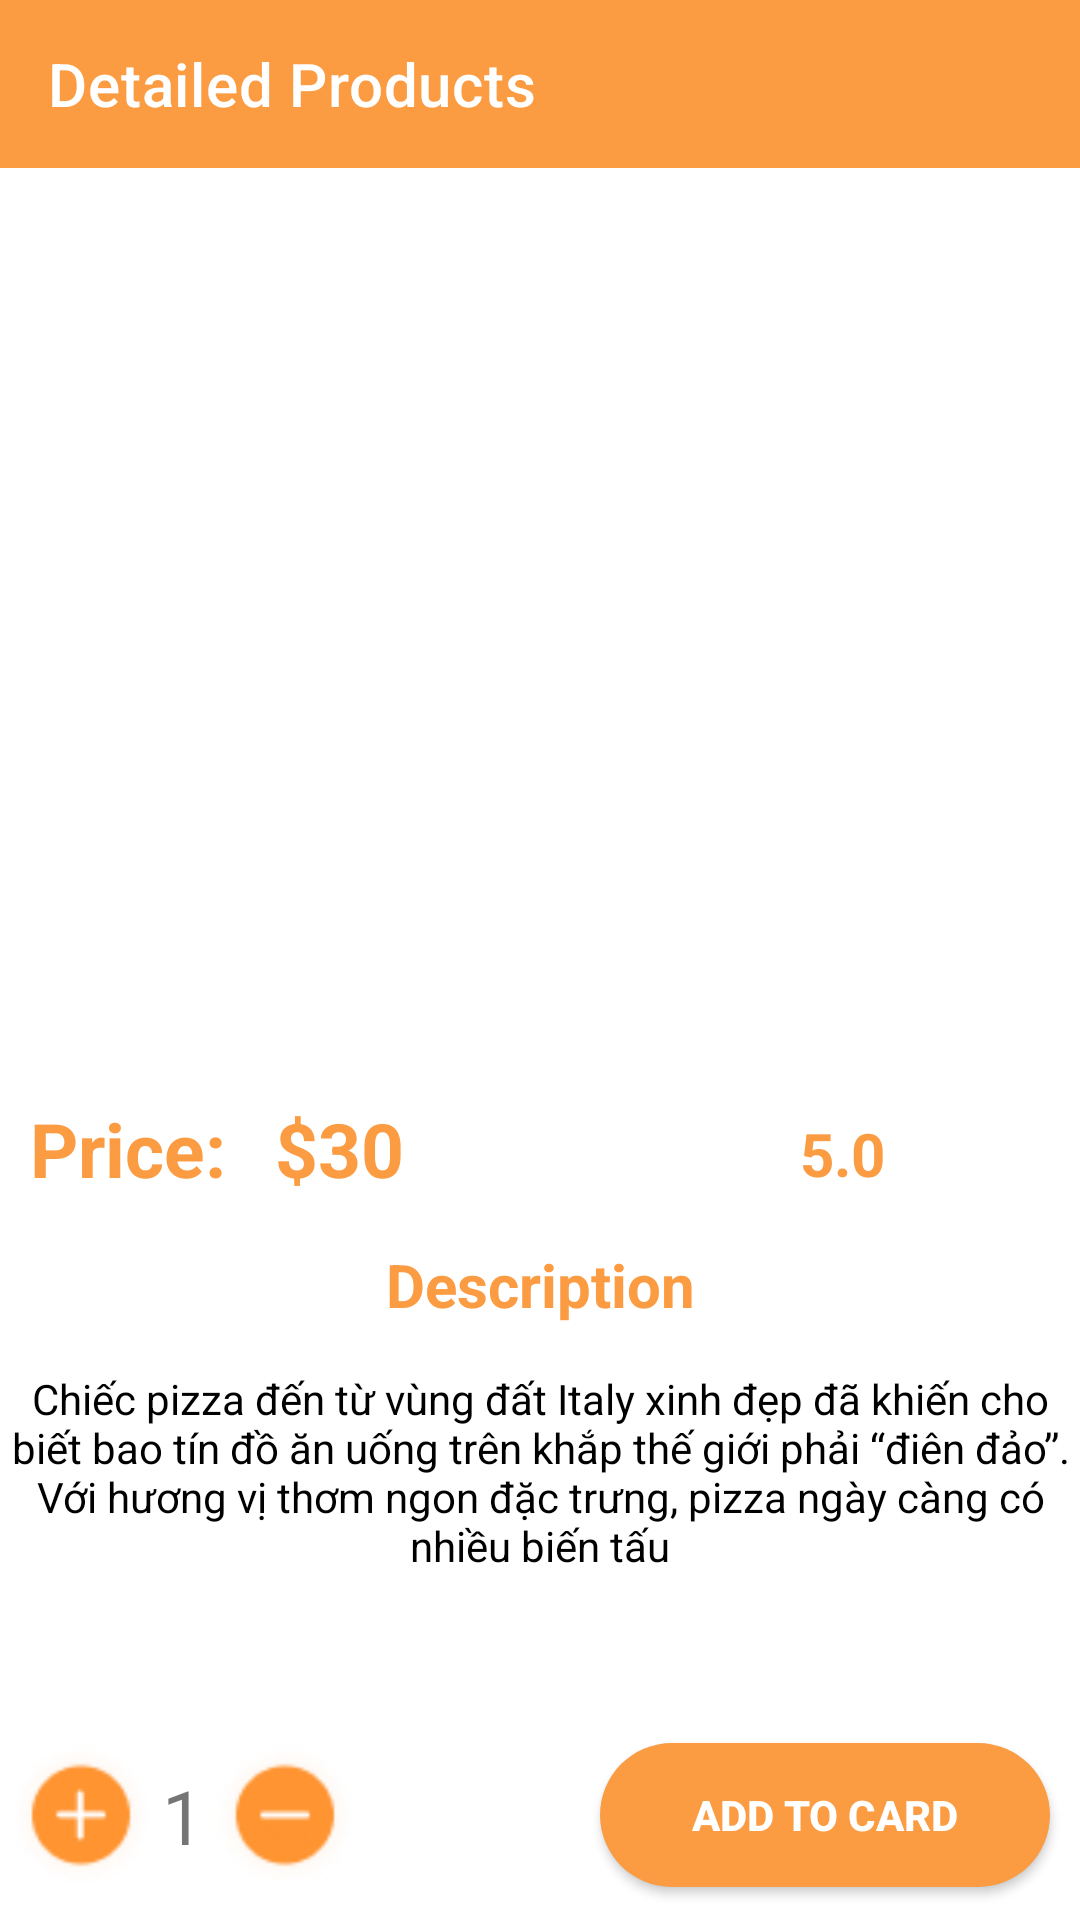

Produce the Android XML layout that renders to this screen, including the resource entries it uses.
<!-- AndroidManifest.xml: application theme Theme.App_food -->
<!-- res/layout/activity_detailed.xml -->
<?xml version="1.0" encoding="utf-8"?>
<androidx.constraintlayout.widget.ConstraintLayout
    xmlns:android="http://schemas.android.com/apk/res/android"
    xmlns:app="http://schemas.android.com/apk/res-auto"
    xmlns:tools="http://schemas.android.com/tools"
    android:layout_width="match_parent"
    android:layout_height="match_parent"
    android:background="@color/white"
    tools:context=".activities.DetailedActivity">


    <androidx.appcompat.widget.Toolbar
        android:id="@+id/toolbar_detailed"
        android:layout_width="match_parent"
        android:layout_height="wrap_content"
        android:background="@color/purple_500"
        app:layout_constraintEnd_toEndOf="parent"
        app:layout_constraintStart_toStartOf="parent"
        app:layout_constraintTop_toTopOf="parent"
        app:layout_constraintVertical_bias="0.0"
        app:title="Detailed Products"
        app:titleTextColor="@color/white" />

    <ImageView
        android:id="@+id/img_detailed"
        android:layout_width="match_parent"
        android:layout_height="300dp"
        android:scaleType="centerCrop"
        app:layout_constraintEnd_toEndOf="parent"
        app:layout_constraintStart_toStartOf="parent"
        app:layout_constraintTop_toBottomOf="@+id/toolbar_detailed" />

    <TextView
        android:id="@+id/tv_det_price"
        android:layout_width="wrap_content"
        android:layout_height="wrap_content"
        android:layout_marginLeft="10dp"
        android:layout_marginTop="10dp"
        android:text="Price: "
        android:textColor="@color/purple_500"
        android:textSize="25sp"
        android:textStyle="bold"
        app:layout_constraintStart_toStartOf="parent"
        app:layout_constraintTop_toBottomOf="@+id/img_detailed" />

    <TextView
        android:id="@+id/tv_detailed_price"
        android:layout_width="wrap_content"
        android:layout_height="wrap_content"
        android:layout_marginLeft="10dp"
        android:layout_marginTop="10dp"
        android:text="$30"
        android:textColor="@color/purple_500"
        android:textSize="25sp"
        android:textStyle="bold"
        app:layout_constraintStart_toEndOf="@+id/tv_det_price"
        app:layout_constraintTop_toBottomOf="@+id/img_detailed" />

    <ImageView
        android:id="@+id/img_star_detailed"
        android:layout_width="55dp"
        android:layout_height="35dp"
        android:layout_marginTop="10dp"
        android:layout_marginRight="10dp"
        android:src="@drawable/star_img"
        app:layout_constraintEnd_toEndOf="parent"
        app:layout_constraintTop_toBottomOf="@+id/img_detailed" />

    <TextView
        android:id="@+id/tv_rating_detailed"
        android:layout_width="wrap_content"
        android:layout_height="wrap_content"
        android:layout_marginTop="15dp"
        android:text="5.0"
        android:textColor="@color/purple_500"
        android:textSize="20sp"
        android:textStyle="bold"
        app:layout_constraintEnd_toStartOf="@+id/img_star_detailed"
        app:layout_constraintTop_toBottomOf="@+id/img_detailed" />

    <TextView
        android:id="@+id/tv_description_detailed"
        android:layout_width="wrap_content"
        android:layout_height="wrap_content"
        android:layout_marginTop="15dp"
        android:text="Description"
        android:textColor="@color/purple_500"
        android:textSize="20sp"
        android:textStyle="bold"
        app:layout_constraintEnd_toEndOf="parent"
        app:layout_constraintStart_toStartOf="parent"
        app:layout_constraintTop_toBottomOf="@+id/tv_detailed_price" />

    <TextView
        android:id="@+id/tv_des_detailed"
        android:layout_width="wrap_content"
        android:layout_height="wrap_content"
        android:layout_marginTop="15dp"
        android:gravity="center"
        android:text="@string/detailed_description"
        android:textColor="@color/black"
        app:layout_constraintEnd_toEndOf="parent"
        app:layout_constraintStart_toStartOf="parent"
        app:layout_constraintTop_toBottomOf="@+id/tv_description_detailed" />

    <RelativeLayout
        android:id="@+id/rlt_detailed"
        android:layout_width="match_parent"
        android:layout_height="70dp"
        android:background="@color/white"
        app:layout_constraintBottom_toBottomOf="parent"
        app:layout_constraintEnd_toEndOf="parent"
        app:layout_constraintStart_toStartOf="parent" />

    <ImageView
        android:id="@+id/add_item"
        android:layout_width="54dp"
        android:layout_height="54dp"
        android:src="@drawable/plus"
        app:layout_constraintBottom_toBottomOf="parent"
        app:layout_constraintStart_toStartOf="parent"
        app:layout_constraintTop_toTopOf="@+id/rlt_detailed" />

    <TextView
        android:id="@+id/quantity"
        android:layout_width="wrap_content"
        android:layout_height="wrap_content"
        android:text="1"
        android:textSize="25sp"
        app:layout_constraintBottom_toBottomOf="parent"
        app:layout_constraintStart_toEndOf="@+id/add_item"
        app:layout_constraintTop_toTopOf="@id/rlt_detailed" />

    <ImageView
        android:id="@+id/apart_item"
        android:layout_width="54dp"
        android:layout_height="54dp"

        android:src="@drawable/apart"
        app:layout_constraintBottom_toBottomOf="parent"
        app:layout_constraintLeft_toRightOf="@id/quantity"
        app:layout_constraintTop_toTopOf="@+id/rlt_detailed" />

    <androidx.appcompat.widget.AppCompatButton
        android:id="@+id/add_to_cart"
        android:layout_width="150dp"
        android:layout_height="wrap_content"
        android:layout_marginRight="10dp"
        android:background="@drawable/btn_bg_design"
        android:text="Add to card"
        android:textColor="@color/white"
        android:textStyle="bold"
        app:layout_constraintBottom_toBottomOf="parent"
        app:layout_constraintEnd_toEndOf="parent"
        app:layout_constraintTop_toTopOf="@id/rlt_detailed" />


</androidx.constraintlayout.widget.ConstraintLayout>
<!-- resources referenced by this layout -->
<resources>
  <color name="black">#FF000000</color>
  <color name="purple_500">#FB9B42</color>
  <color name="white">#FFFFFFFF</color>
  <!-- drawable apart: jpg bitmap (drawable, 3621 bytes) -->
  <!-- drawable btn_bg_design (drawable) -->
  <?xml version="1.0" encoding="utf-8"?>
  <shape xmlns:android="http://schemas.android.com/apk/res/android">
      <solid
          android:color="#FB9B42"
          />
      <corners
          android:radius="40dp"/>
  </shape>
  <!-- drawable plus: png bitmap (drawable, 2920 bytes) -->
  <string name="detailed_description">Chiếc pizza đến từ vùng đất Italy xinh đẹp đã khiến cho biết bao tín đồ ăn uống trên khắp thế giới phải “điên đảo”. Với hương vị thơm ngon đặc trưng, pizza ngày càng có nhiều biến tấu</string>
  <style name="Theme.App_food" parent="Theme.MaterialComponents.DayNight.NoActionBar">
          
          <item name="colorPrimary">@color/purple_500</item>
          <item name="colorPrimaryVariant">@color/purple_700</item>
          <item name="colorOnPrimary">@color/white</item>
          
          <item name="colorSecondary">@color/teal_200</item>
          <item name="colorSecondaryVariant">@color/teal_700</item>
          <item name="colorOnSecondary">@color/black</item>
          
          <item name="android:statusBarColor" tools:targetApi="l">?attr/colorPrimaryVariant</item>
          
      </style>
  <color name="purple_700">#FF3700B3</color>
  <color name="teal_200">#FF03DAC5</color>
  <color name="teal_700">#FF018786</color>
</resources>
